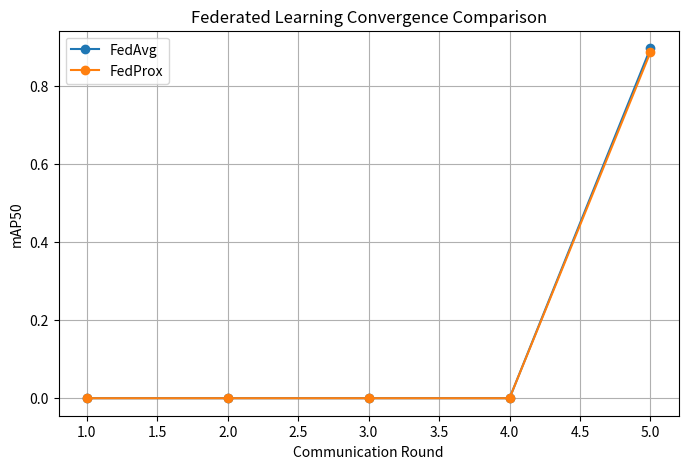

Recreate this plot in Python.
import matplotlib.pyplot as plt
from pathlib import Path


OUTPUT = Path(
"thesis_results/graphs/convergence"
)

OUTPUT.mkdir(
    parents=True,
    exist_ok=True
)


# based on your existing round results

rounds = [
1,2,3,4,5
]


fedavg = [
0.0,
0.0,
0.0,
0.0,
0.897
]


fedprox = [
0.0,
0.0,
0.0,
0.0,
0.887
]


plt.figure(
figsize=(8,5)
)


plt.plot(
rounds,
fedavg,
marker="o",
label="FedAvg"
)


plt.plot(
rounds,
fedprox,
marker="o",
label="FedProx"
)


plt.xlabel(
"Communication Round"
)


plt.ylabel(
"mAP50"
)


plt.title(
"Federated Learning Convergence Comparison"
)


plt.legend()


plt.grid()


plt.savefig(
OUTPUT /
"fedavg_fedprox_convergence.png",
dpi=300,
bbox_inches="tight"
)


print(
"Saved convergence graph"
)
